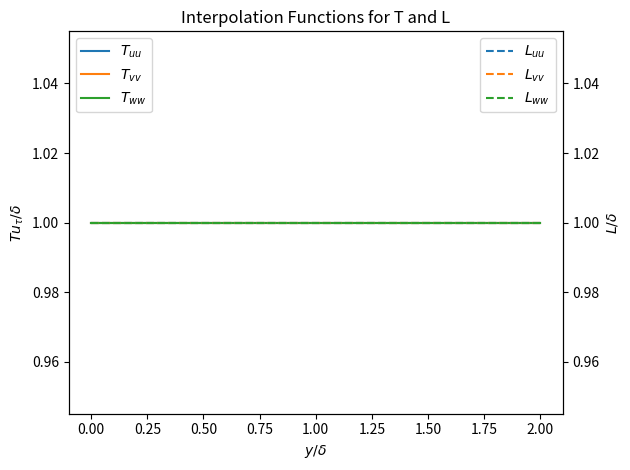

Here is the Python script that generated this plot:
# -*- coding: utf-8 -*-

import numpy as np
from scipy.interpolate import interp1d

'''

CHANNEL FLOW

Estimates of time and length scales used to construct sigmas pulled from
Jarrin, 2008 ?Figure 8.8(a)?

Data defined for channel flow from y/delta = {0,2} where 0 == bottom wall and
2 == top wall.

The original data is defined from the wall to the channel half height (y/delta=1)
so we take that data and flip it so it is defined everywhere.

'''

def create_sigma_interps(delta=None , utau=None, ymin=0.0, r=1.0):
    ''' Function that returns a 1d interpolation object creted from the data above.

    Parameters:
    -----------

        ymin : float
            Offset coordinate for bottom of channel wall

           r : float
            Uniform eddy size for all velocity/direction pairs

    Returns:
    --------
        sigma_interps : scipy.interpolate.1dinterp
            Interpolation function with input y = *height above the bottom wall*
            Note that this interpolation function resclaes the data such that it is
            for your channel, not a non dimensionalized channel. Same with the sigmas,
            these length scales are ready to use in your channel and have been
            dimensionalized according to your input values. The shape of the resulting
            sigma array from a call to this interpolate object is:

                 sigma_interp(y) = len(y) x 3 x 3

            Where the last two axes are an array of \sigma_{ij} with the ordering

                    [ [ sigma_ux   sigma_uy   sigma_uz ],
                      [ sigma_vx   sigma_vy   sigma_vz ],
                      [ sigma_wx   sigma_wy   sigma_wz ] ]

            Another neat property of the interpolator is that the out of bounds values are
            set to the bottom and top wall values so calls above or below those y values
            return the values at the wall.

    '''

    def sigma_interps(y):
        return np.ones((y.shape[0],3,3))*r

    return sigma_interps


if __name__ == '__main__':

    import matplotlib.pyplot as plt

    yplot = np.linspace(0,2,100)
    sigmas = create_sigma_interps(1.0,1.0)(yplot)

    Tuu_plot = sigmas[:,0,0]
    Luu_plot = sigmas[:,0,1]

    Tvv_plot = sigmas[:,1,0]
    Lvv_plot = sigmas[:,1,1]

    Tww_plot = sigmas[:,2,0]
    Lww_plot = sigmas[:,2,1]

    fig, ax1 = plt.subplots()
    ax1.set_xlabel(r'$y/ \delta$')
    ax1.set_ylabel(r'$T u_{\tau} / \delta $')
    ax1.plot(yplot,Tuu_plot,label=r'$T_{uu}$')
    ax1.plot(yplot,Tvv_plot,label=r'$T_{vv}$')
    ax1.plot(yplot,Tww_plot,label=r'$T_{ww}$')
    ax1.legend(loc='upper left')
    ax1.set_title('Interpolation Functions for T and L')

    ax2 = ax1.twinx()
    ax2.set_ylabel(r'$L/ \delta$')
    ax2.plot(yplot,Luu_plot,label='$L_{uu}$',linestyle='--')
    ax2.plot(yplot,Lvv_plot,label='$L_{vv}$',linestyle='--')
    ax2.plot(yplot,Lww_plot,label='$L_{ww}$',linestyle='--')
    ax2.legend(loc='upper right')

    fig.tight_layout()
    plt.show()
